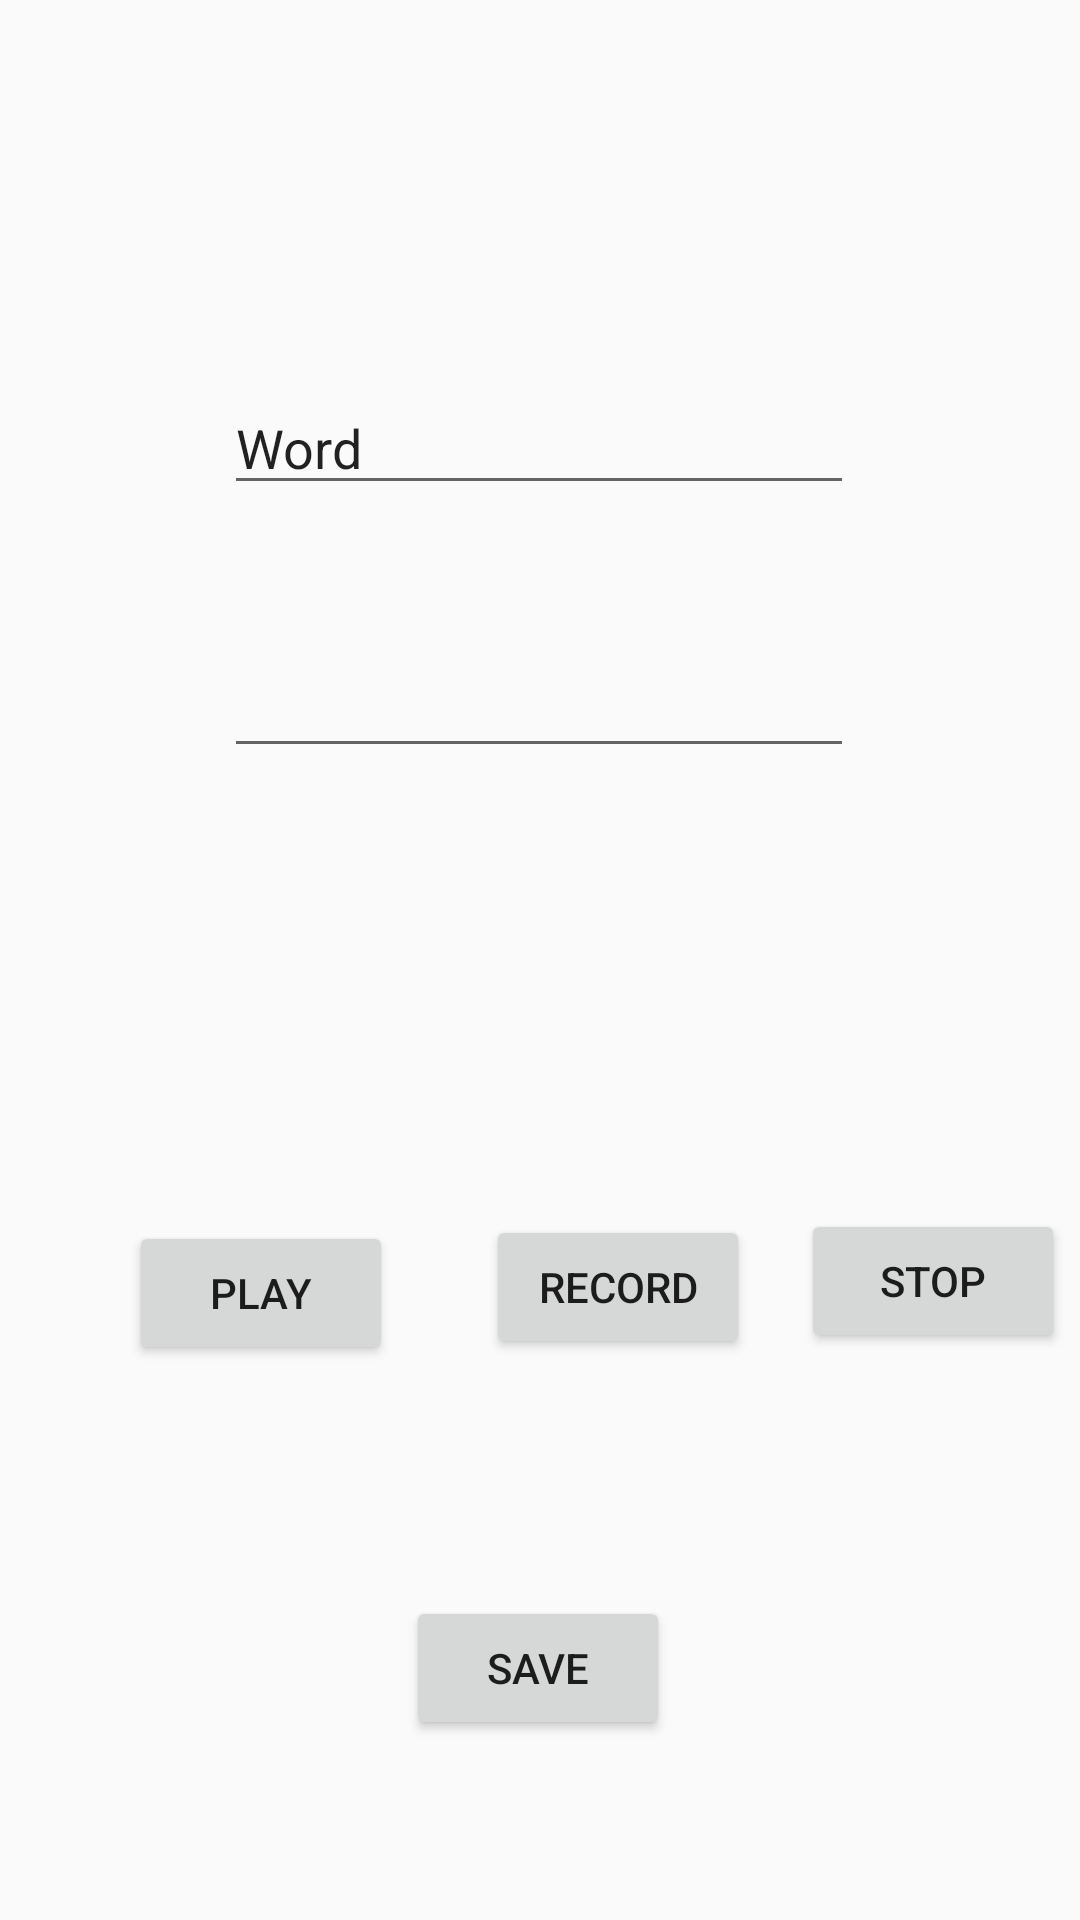

This screen was rendered from an Android layout file. Write that file and the resources it references.
<!-- AndroidManifest.xml: application theme AppTheme -->
<!-- res/layout/fragment_edit_entry.xml -->
<?xml version="1.0" encoding="utf-8"?>
<androidx.constraintlayout.widget.ConstraintLayout xmlns:android="http://schemas.android.com/apk/res/android"
    xmlns:app="http://schemas.android.com/apk/res-auto"
    xmlns:tools="http://schemas.android.com/tools"
    android:id="@+id/ConstraintLayout"
    android:layout_width="match_parent"
    android:layout_height="match_parent"
    tools:context=".ui.editEntry.EditEntry" >

    <EditText
        android:id="@+id/entryword"
        android:layout_width="wrap_content"
        android:layout_height="wrap_content"
        android:layout_marginTop="100dp"
        android:ems="10"
        android:inputType="textPersonName"
        android:text="Word"
        app:layout_constraintBottom_toTopOf="@+id/savebutton"
        app:layout_constraintEnd_toEndOf="parent"
        app:layout_constraintHorizontal_bias="0.497"
        app:layout_constraintStart_toStartOf="parent"
        app:layout_constraintTop_toTopOf="parent"
        app:layout_constraintVertical_bias="0.069" />

    <EditText
        android:id="@+id/definition"
        android:layout_width="wrap_content"
        android:layout_height="wrap_content"
        android:layout_marginBottom="276dp"
        android:ems="10"
        android:gravity="start|top"
        android:inputType="textMultiLine"
        app:layout_constraintBottom_toTopOf="@+id/savebutton"
        app:layout_constraintEnd_toEndOf="parent"
        app:layout_constraintHorizontal_bias="0.497"
        app:layout_constraintStart_toStartOf="parent"
        app:layout_constraintTop_toBottomOf="@+id/entryword"
        app:layout_constraintVertical_bias="1.0" />

    <Button
        android:id="@+id/savebutton"
        android:layout_width="wrap_content"
        android:layout_height="wrap_content"
        android:layout_marginBottom="60dp"
        android:text="save"
        app:layout_constraintBottom_toBottomOf="parent"
        app:layout_constraintEnd_toEndOf="parent"
        app:layout_constraintHorizontal_bias="0.498"
        app:layout_constraintStart_toStartOf="parent" />

    <Button
        android:id="@+id/recordButton"
        android:layout_width="wrap_content"
        android:layout_height="wrap_content"
        android:layout_marginStart="162dp"
        android:layout_marginTop="149dp"
        android:layout_marginEnd="161dp"
        android:layout_marginBottom="79dp"
        android:text="Record"
        app:layout_constraintBottom_toTopOf="@+id/savebutton"
        app:layout_constraintEnd_toEndOf="parent"
        app:layout_constraintHorizontal_bias="0.0"
        app:layout_constraintStart_toStartOf="parent"
        app:layout_constraintTop_toBottomOf="@+id/definition"
        app:layout_constraintVertical_bias="0.0" />

    <Button
        android:id="@+id/stopButton"
        android:layout_width="wrap_content"
        android:layout_height="wrap_content"
        android:layout_marginStart="17dp"
        android:layout_marginTop="147dp"
        android:text="Stop"
        app:layout_constraintStart_toEndOf="@+id/recordButton"
        app:layout_constraintTop_toBottomOf="@+id/definition" />

    <Button
        android:id="@+id/playButton"
        android:layout_width="wrap_content"
        android:layout_height="wrap_content"
        android:layout_marginStart="43dp"
        android:layout_marginTop="151dp"
        android:text="Play"
        app:layout_constraintStart_toStartOf="parent"
        app:layout_constraintTop_toBottomOf="@+id/definition" />
</androidx.constraintlayout.widget.ConstraintLayout>
<!-- resources referenced by this layout -->
<resources>
  <style name="AppTheme" parent="Theme.AppCompat.Light.DarkActionBar">
          
          <item name="colorPrimary">@color/colorPrimary</item>
          <item name="colorPrimaryDark">@color/colorPrimaryDark</item>
          <item name="colorAccent">@color/colorAccent</item>
      </style>
  <color name="colorPrimary">#5B8846</color>
  <color name="colorPrimaryDark">#5B8846</color>
  <color name="colorAccent">#EF7C3B</color>
</resources>
